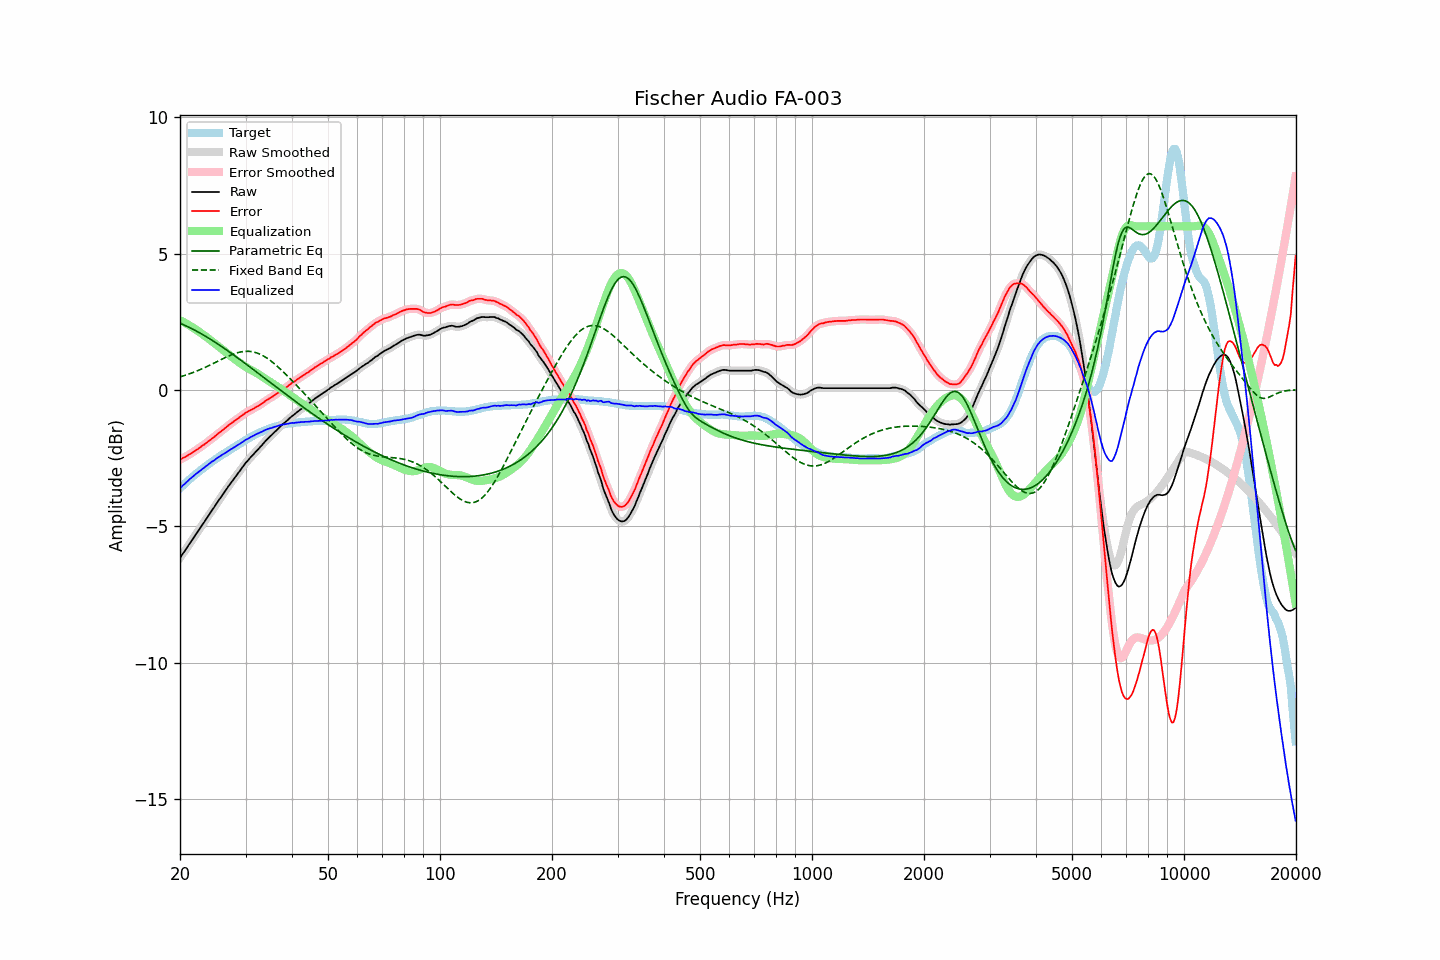

The file beside this chart, header and first rows:
frequency, raw, error, smoothed, error_smoothed, equalization, parametric_eq, fixed_band_eq, equalized_raw, equalized_smoothed, target
20.00, -6.16, -2.56, -6.16, -2.56, 2.56, 2.44, 0.48, -3.61, -3.61, -3.61
20.20, -6.07, -2.53, -6.08, -2.53, 2.53, 2.42, 0.50, -3.55, -3.55, -3.55
20.40, -5.98, -2.49, -5.99, -2.49, 2.49, 2.39, 0.51, -3.49, -3.49, -3.50
20.61, -5.91, -2.47, -5.90, -2.46, 2.46, 2.37, 0.53, -3.44, -3.44, -3.44
20.81, -5.81, -2.43, -5.81, -2.43, 2.43, 2.34, 0.55, -3.38, -3.38, -3.39
21.02, -5.72, -2.40, -5.73, -2.40, 2.40, 2.31, 0.57, -3.33, -3.33, -3.33
21.23, -5.63, -2.36, -5.64, -2.36, 2.36, 2.29, 0.59, -3.27, -3.28, -3.28
21.44, -5.55, -2.33, -5.55, -2.33, 2.32, 2.26, 0.61, -3.23, -3.23, -3.23
21.66, -5.47, -2.29, -5.46, -2.29, 2.29, 2.23, 0.64, -3.18, -3.18, -3.18
21.87, -5.37, -2.25, -5.38, -2.25, 2.25, 2.20, 0.66, -3.12, -3.13, -3.13
22.09, -5.28, -2.21, -5.29, -2.21, 2.21, 2.17, 0.68, -3.07, -3.08, -3.08
22.31, -5.20, -2.18, -5.20, -2.17, 2.17, 2.13, 0.71, -3.03, -3.03, -3.03
22.54, -5.12, -2.13, -5.11, -2.13, 2.13, 2.10, 0.73, -2.99, -2.98, -2.99
22.76, -5.02, -2.09, -5.03, -2.09, 2.09, 2.07, 0.76, -2.94, -2.94, -2.94
22.99, -4.93, -2.04, -4.94, -2.04, 2.05, 2.03, 0.78, -2.89, -2.89, -2.90
23.22, -4.85, -2.01, -4.85, -2.00, 2.00, 2.00, 0.81, -2.85, -2.85, -2.85
23.45, -4.76, -1.96, -4.76, -1.96, 1.96, 1.96, 0.84, -2.81, -2.81, -2.81
23.69, -4.68, -1.92, -4.68, -1.92, 1.91, 1.93, 0.86, -2.76, -2.76, -2.76
23.92, -4.58, -1.87, -4.58, -1.87, 1.87, 1.89, 0.89, -2.71, -2.71, -2.72
24.16, -4.49, -1.83, -4.49, -1.83, 1.82, 1.86, 0.92, -2.67, -2.67, -2.67
24.40, -4.40, -1.78, -4.41, -1.78, 1.78, 1.82, 0.95, -2.62, -2.63, -2.63
24.65, -4.33, -1.74, -4.32, -1.73, 1.73, 1.78, 0.98, -2.59, -2.59, -2.59
24.89, -4.23, -1.69, -4.23, -1.69, 1.69, 1.74, 1.01, -2.55, -2.55, -2.55
25.14, -4.14, -1.64, -4.14, -1.64, 1.64, 1.70, 1.04, -2.50, -2.51, -2.51
25.39, -4.05, -1.59, -4.06, -1.59, 1.59, 1.67, 1.07, -2.46, -2.46, -2.47
25.65, -3.98, -1.55, -3.97, -1.55, 1.55, 1.63, 1.10, -2.43, -2.43, -2.43
25.91, -3.89, -1.50, -3.89, -1.50, 1.50, 1.59, 1.13, -2.39, -2.39, -2.39
26.16, -3.80, -1.46, -3.80, -1.45, 1.45, 1.55, 1.15, -2.35, -2.35, -2.35
26.43, -3.72, -1.40, -3.72, -1.40, 1.40, 1.50, 1.18, -2.31, -2.31, -2.32
26.69, -3.63, -1.36, -3.63, -1.35, 1.36, 1.46, 1.21, -2.28, -2.28, -2.28
26.96, -3.55, -1.31, -3.55, -1.31, 1.31, 1.42, 1.24, -2.24, -2.24, -2.24
27.23, -3.47, -1.26, -3.47, -1.26, 1.26, 1.38, 1.26, -2.20, -2.20, -2.21
27.50, -3.38, -1.22, -3.38, -1.22, 1.22, 1.34, 1.29, -2.17, -2.17, -2.17
27.77, -3.30, -1.18, -3.30, -1.17, 1.17, 1.30, 1.31, -2.13, -2.13, -2.13
28.05, -3.22, -1.13, -3.22, -1.13, 1.13, 1.25, 1.33, -2.09, -2.09, -2.10
28.33, -3.14, -1.09, -3.14, -1.09, 1.09, 1.21, 1.35, -2.06, -2.06, -2.06
28.62, -3.07, -1.05, -3.06, -1.05, 1.04, 1.17, 1.37, -2.02, -2.02, -2.02
28.90, -2.98, -1.01, -2.98, -1.00, 1.00, 1.13, 1.38, -1.98, -1.98, -1.98
29.19, -2.90, -0.96, -2.90, -0.96, 0.96, 1.08, 1.40, -1.95, -1.95, -1.95
29.48, -2.82, -0.92, -2.82, -0.92, 0.92, 1.04, 1.41, -1.91, -1.90, -1.91
29.78, -2.75, -0.88, -2.75, -0.87, 0.88, 0.99, 1.41, -1.87, -1.87, -1.87
30.08, -2.67, -0.83, -2.67, -0.84, 0.84, 0.95, 1.42, -1.82, -1.83, -1.84
30.38, -2.61, -0.81, -2.60, -0.80, 0.80, 0.91, 1.42, -1.80, -1.80, -1.80
30.68, -2.53, -0.77, -2.53, -0.77, 0.77, 0.86, 1.42, -1.76, -1.76, -1.77
30.99, -2.47, -0.74, -2.47, -0.74, 0.74, 0.82, 1.41, -1.73, -1.73, -1.73
31.30, -2.41, -0.71, -2.40, -0.71, 0.71, 0.77, 1.40, -1.70, -1.70, -1.70
31.61, -2.34, -0.68, -2.34, -0.67, 0.67, 0.73, 1.39, -1.67, -1.67, -1.67
31.93, -2.28, -0.64, -2.28, -0.64, 0.64, 0.68, 1.37, -1.63, -1.64, -1.64
32.24, -2.21, -0.61, -2.21, -0.61, 0.61, 0.64, 1.35, -1.61, -1.61, -1.61
32.57, -2.16, -0.58, -2.15, -0.57, 0.57, 0.59, 1.33, -1.58, -1.58, -1.58
32.89, -2.08, -0.54, -2.09, -0.54, 0.53, 0.55, 1.30, -1.55, -1.56, -1.55
33.22, -2.02, -0.50, -2.02, -0.50, 0.49, 0.50, 1.28, -1.53, -1.53, -1.53
33.55, -1.95, -0.46, -1.95, -0.45, 0.46, 0.46, 1.24, -1.50, -1.50, -1.50
33.89, -1.88, -0.41, -1.89, -0.41, 0.42, 0.41, 1.21, -1.47, -1.47, -1.48
34.23, -1.82, -0.37, -1.82, -0.37, 0.38, 0.37, 1.17, -1.45, -1.45, -1.46
34.57, -1.76, -0.34, -1.76, -0.33, 0.34, 0.32, 1.13, -1.43, -1.43, -1.43
34.92, -1.71, -0.30, -1.71, -0.30, 0.30, 0.28, 1.09, -1.41, -1.41, -1.41
35.27, -1.66, -0.27, -1.65, -0.27, 0.26, 0.23, 1.04, -1.39, -1.39, -1.39
35.62, -1.59, -0.23, -1.59, -0.23, 0.22, 0.19, 0.99, -1.37, -1.37, -1.37
35.97, -1.53, -0.19, -1.54, -0.19, 0.19, 0.14, 0.95, -1.35, -1.35, -1.35
... 635 more rows
